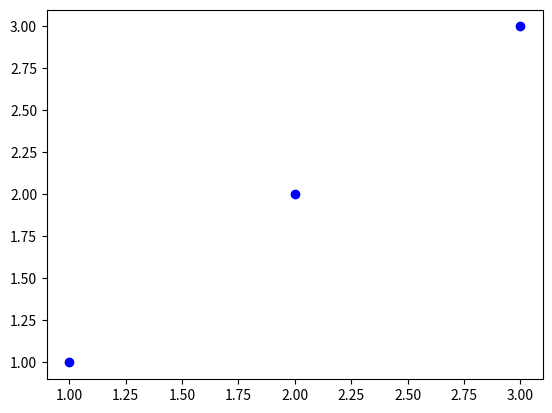

Write the Python code that produced this figure.
import matplotlib.pyplot as plt

def makeMarkers():
  colors = ['b', 'g', 'r', 'c', 'm', 'y', 'k']
  types = ['+', 'o', '^', 'v', '<', '>', 'D', 'h', 's']
  markers = []
  for i in range(groupNum):
    marker = random.choice(colors) + random.choice(types)
    markers.append(marker)
  return markers

def plot():
  '''
  plotAns = False
  print('plotting...')
  # reduce dimension to 2
  pca = PCA(n_components=2)
  data = []
  for title in titles:
    data.append(title.feature)
  data = pca.fit_transform(numpy.array(data))
  # seperate 2 dim data into group
  clusteredData = []
  for i in range(groupNum):
    clusteredData.append([])
  for i in range(len(titles)):
    if (plotAns):
      clusteredData[titles[i].ans].append(data[i])
    else:
      clusteredData[titles[i].group].append(data[i])  
  # plot
  #markers = makeMarkers()
  for i in range(groupNum):
  '''
  x = [1, 2, 3]
  y = [1, 2, 3]
  plt.plot(x, y, 'bo');
  plt.show()

def main():
  plot()



if __name__ == '__main__':
  main()